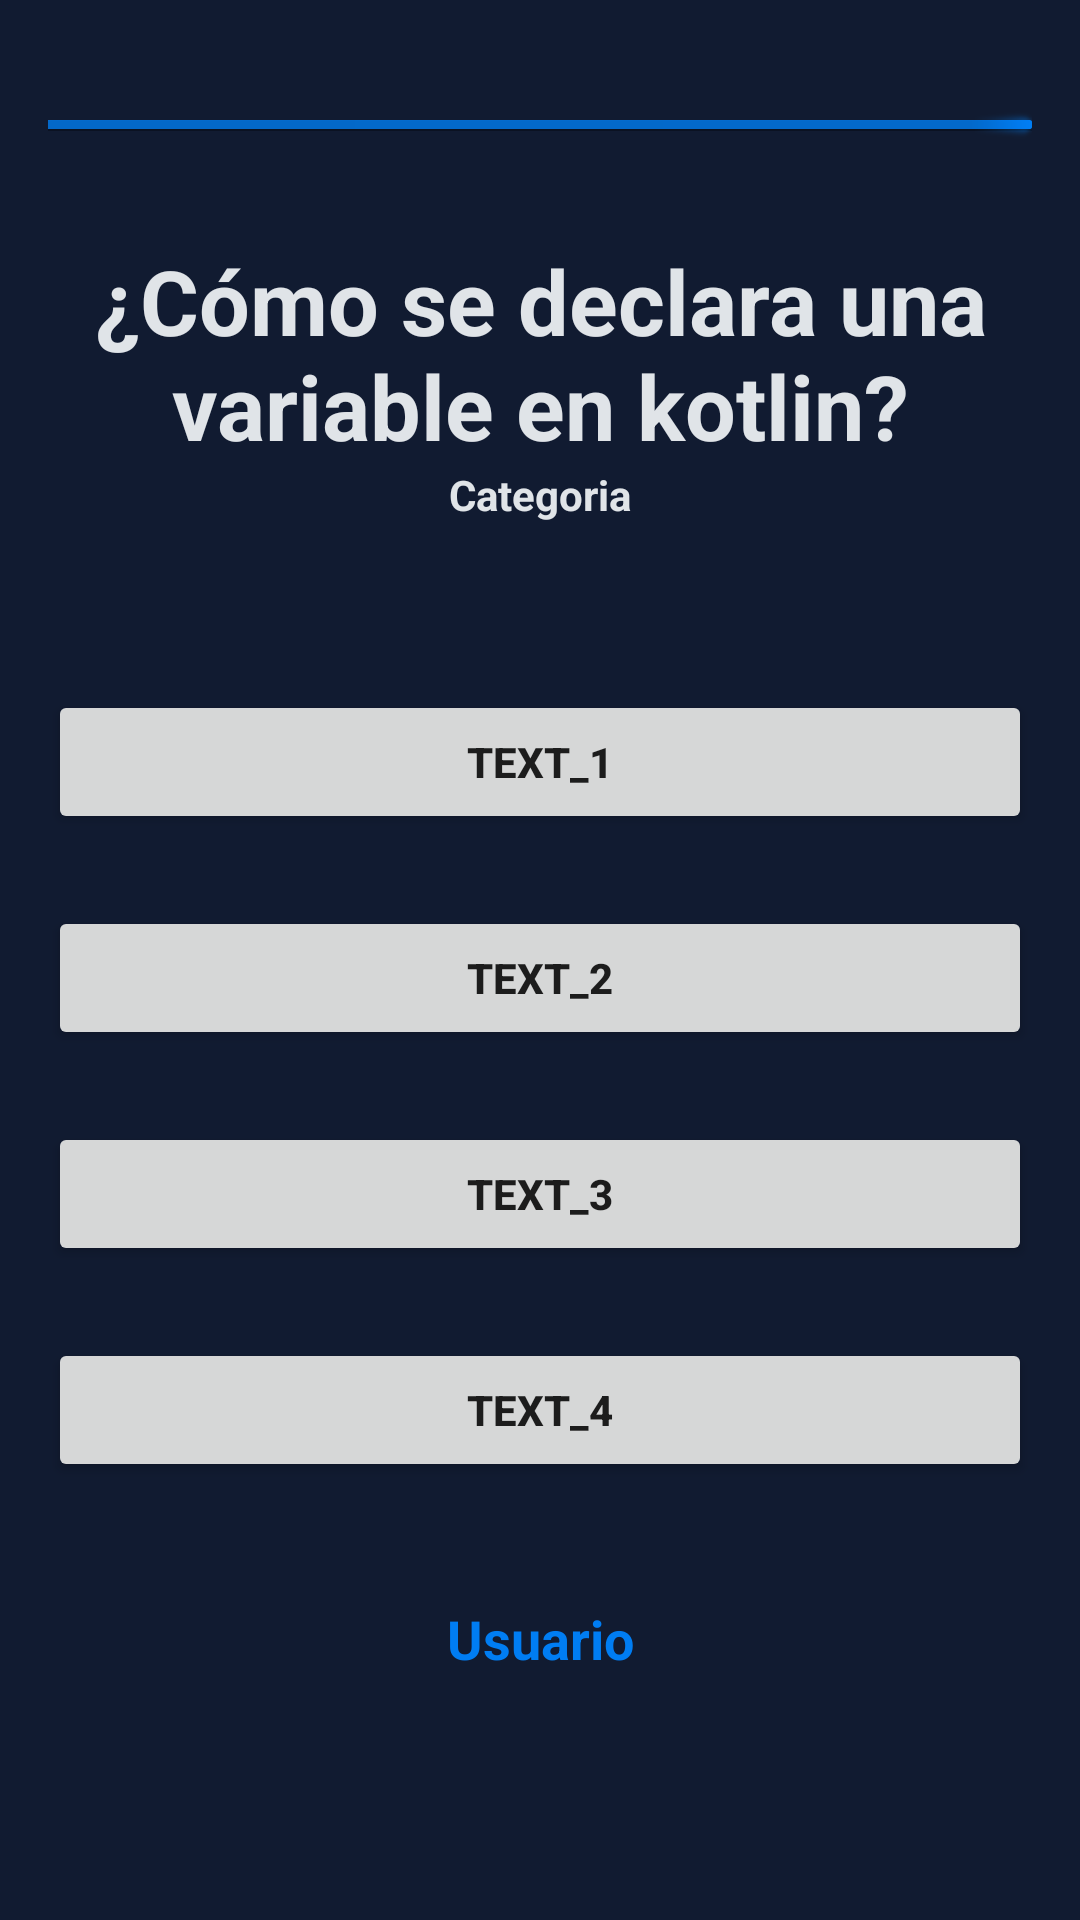

Produce the Android XML layout that renders to this screen, including the resource entries it uses.
<!-- AndroidManifest.xml: application theme AppTheme -->
<!-- res/layout/fragment_question.xml -->
<?xml version="1.0" encoding="utf-8"?>
<FrameLayout xmlns:android="http://schemas.android.com/apk/res/android"
    xmlns:app="http://schemas.android.com/apk/res-auto"
    xmlns:tools="http://schemas.android.com/tools"
    android:layout_width="match_parent"
    android:layout_height="match_parent"
    tools:context=".Fragments.FragmentQuestion">

    <androidx.constraintlayout.widget.ConstraintLayout
        android:layout_width="match_parent"
        android:layout_height="match_parent">

        <ProgressBar
            android:id="@+id/progressTimer"
            style="@android:style/Widget.Holo.Light.ProgressBar.Horizontal"
            android:layout_width="0dp"
            android:layout_height="20dp"
            android:layout_marginStart="16dp"
            android:layout_marginTop="32dp"
            android:layout_marginEnd="16dp"
            android:indeterminate="false"
            android:max="100"
            android:progress="100"
            android:progressTint="@color/colorAccent"
            app:layout_constraintEnd_toEndOf="parent"
            app:layout_constraintStart_toStartOf="parent"
            app:layout_constraintTop_toTopOf="parent" />

        <TextView
            android:id="@+id/text_Question"
            android:layout_width="0dp"
            android:layout_height="wrap_content"
            android:layout_marginStart="16dp"
            android:layout_marginTop="80dp"
            android:layout_marginEnd="16dp"
            android:text="¿Cómo se declara una variable en kotlin?"
            android:textAlignment="center"
            android:textColor="@color/colorwhite"
            android:textSize="30sp"
            android:textStyle="bold"
            app:layout_constraintEnd_toEndOf="parent"
            app:layout_constraintHorizontal_bias="0.0"
            app:layout_constraintStart_toStartOf="parent"
            app:layout_constraintTop_toTopOf="parent" />

        <TextView
            android:id="@+id/text_Category"
            android:layout_width="0dp"
            android:layout_height="wrap_content"
            android:text="Categoria"
            android:textAlignment="center"
            android:textColor="@color/colorwhite"
            android:textStyle="bold"
            app:layout_constraintEnd_toEndOf="@+id/text_Question"
            app:layout_constraintStart_toStartOf="@+id/text_Question"
            app:layout_constraintTop_toBottomOf="@+id/text_Question" />

        <Button
            android:id="@+id/button_option_1"
            android:layout_width="0dp"
            android:layout_height="wrap_content"
            android:layout_marginStart="16dp"
            android:layout_marginTop="230dp"
            android:layout_marginEnd="16dp"
            android:text="text_1"
            android:textStyle="bold"
            app:layout_constraintEnd_toEndOf="parent"
            app:layout_constraintStart_toStartOf="parent"
            app:layout_constraintTop_toTopOf="parent" />

        <Button
            android:id="@+id/button_option_2"
            android:layout_width="0dp"
            android:layout_height="wrap_content"
            android:layout_marginStart="16dp"
            android:layout_marginTop="24dp"
            android:layout_marginEnd="16dp"
            android:text="text_2"
            android:textStyle="bold"
            app:layout_constraintEnd_toEndOf="parent"
            app:layout_constraintStart_toStartOf="parent"
            app:layout_constraintTop_toBottomOf="@+id/button_option_1" />

        <Button
            android:id="@+id/button_option_3"
            android:layout_width="0dp"
            android:layout_height="wrap_content"
            android:layout_marginStart="16dp"
            android:layout_marginTop="24dp"
            android:layout_marginEnd="16dp"
            android:text="text_3"
            android:textStyle="bold"
            app:layout_constraintEnd_toEndOf="parent"
            app:layout_constraintStart_toStartOf="parent"
            app:layout_constraintTop_toBottomOf="@+id/button_option_2" />

        <Button
            android:id="@+id/button_option_4"
            android:layout_width="0dp"
            android:layout_height="wrap_content"
            android:layout_marginStart="16dp"
            android:layout_marginTop="24dp"
            android:layout_marginEnd="16dp"
            android:text="text_4"
            android:textStyle="bold"
            app:layout_constraintEnd_toEndOf="parent"
            app:layout_constraintStart_toStartOf="parent"
            app:layout_constraintTop_toBottomOf="@+id/button_option_3" />

        <TextView
            android:id="@+id/text_Usuario"
            android:layout_width="wrap_content"
            android:layout_height="wrap_content"
            android:layout_marginTop="40dp"
            android:text="Usuario"
            android:textAlignment="viewStart"
            android:textColor="@color/colorAccent"
            android:textSize="18sp"
            android:textStyle="bold"
            app:layout_constraintEnd_toEndOf="@+id/button_option_4"
            app:layout_constraintStart_toStartOf="@+id/button_option_4"
            app:layout_constraintTop_toBottomOf="@+id/button_option_4" />

        <Button
            android:id="@+id/button_next"
            android:layout_width="0dp"
            android:layout_height="wrap_content"
            android:layout_marginStart="16dp"
            android:layout_marginTop="16dp"
            android:layout_marginEnd="16dp"
            android:backgroundTint="@android:color/transparent"
            android:stateListAnimator="@null"
            app:layout_constraintEnd_toEndOf="parent"
            app:layout_constraintStart_toStartOf="parent"
            app:layout_constraintTop_toBottomOf="@+id/text_Usuario" />

    </androidx.constraintlayout.widget.ConstraintLayout>
</FrameLayout>
<!-- resources referenced by this layout -->
<resources>
  <color name="colorAccent">#007DF3</color>
  <color name="colorwhite">#E0E4E8</color>
  <style name="AppTheme" parent="Theme.MaterialComponents.DayNight.NoActionBar">
          
          <item name="android:windowBackground">@color/colorPrimaryDark</item>
          <item name="colorPrimary">@color/colorPrimary</item>
          <item name="colorPrimaryDark">@color/colorPrimaryDark</item>
          <item name="colorAccent">@color/colorAccent</item>
      </style>
  <color name="colorPrimaryDark">#111B31</color>
  <color name="colorPrimary">#242B4C</color>
</resources>
